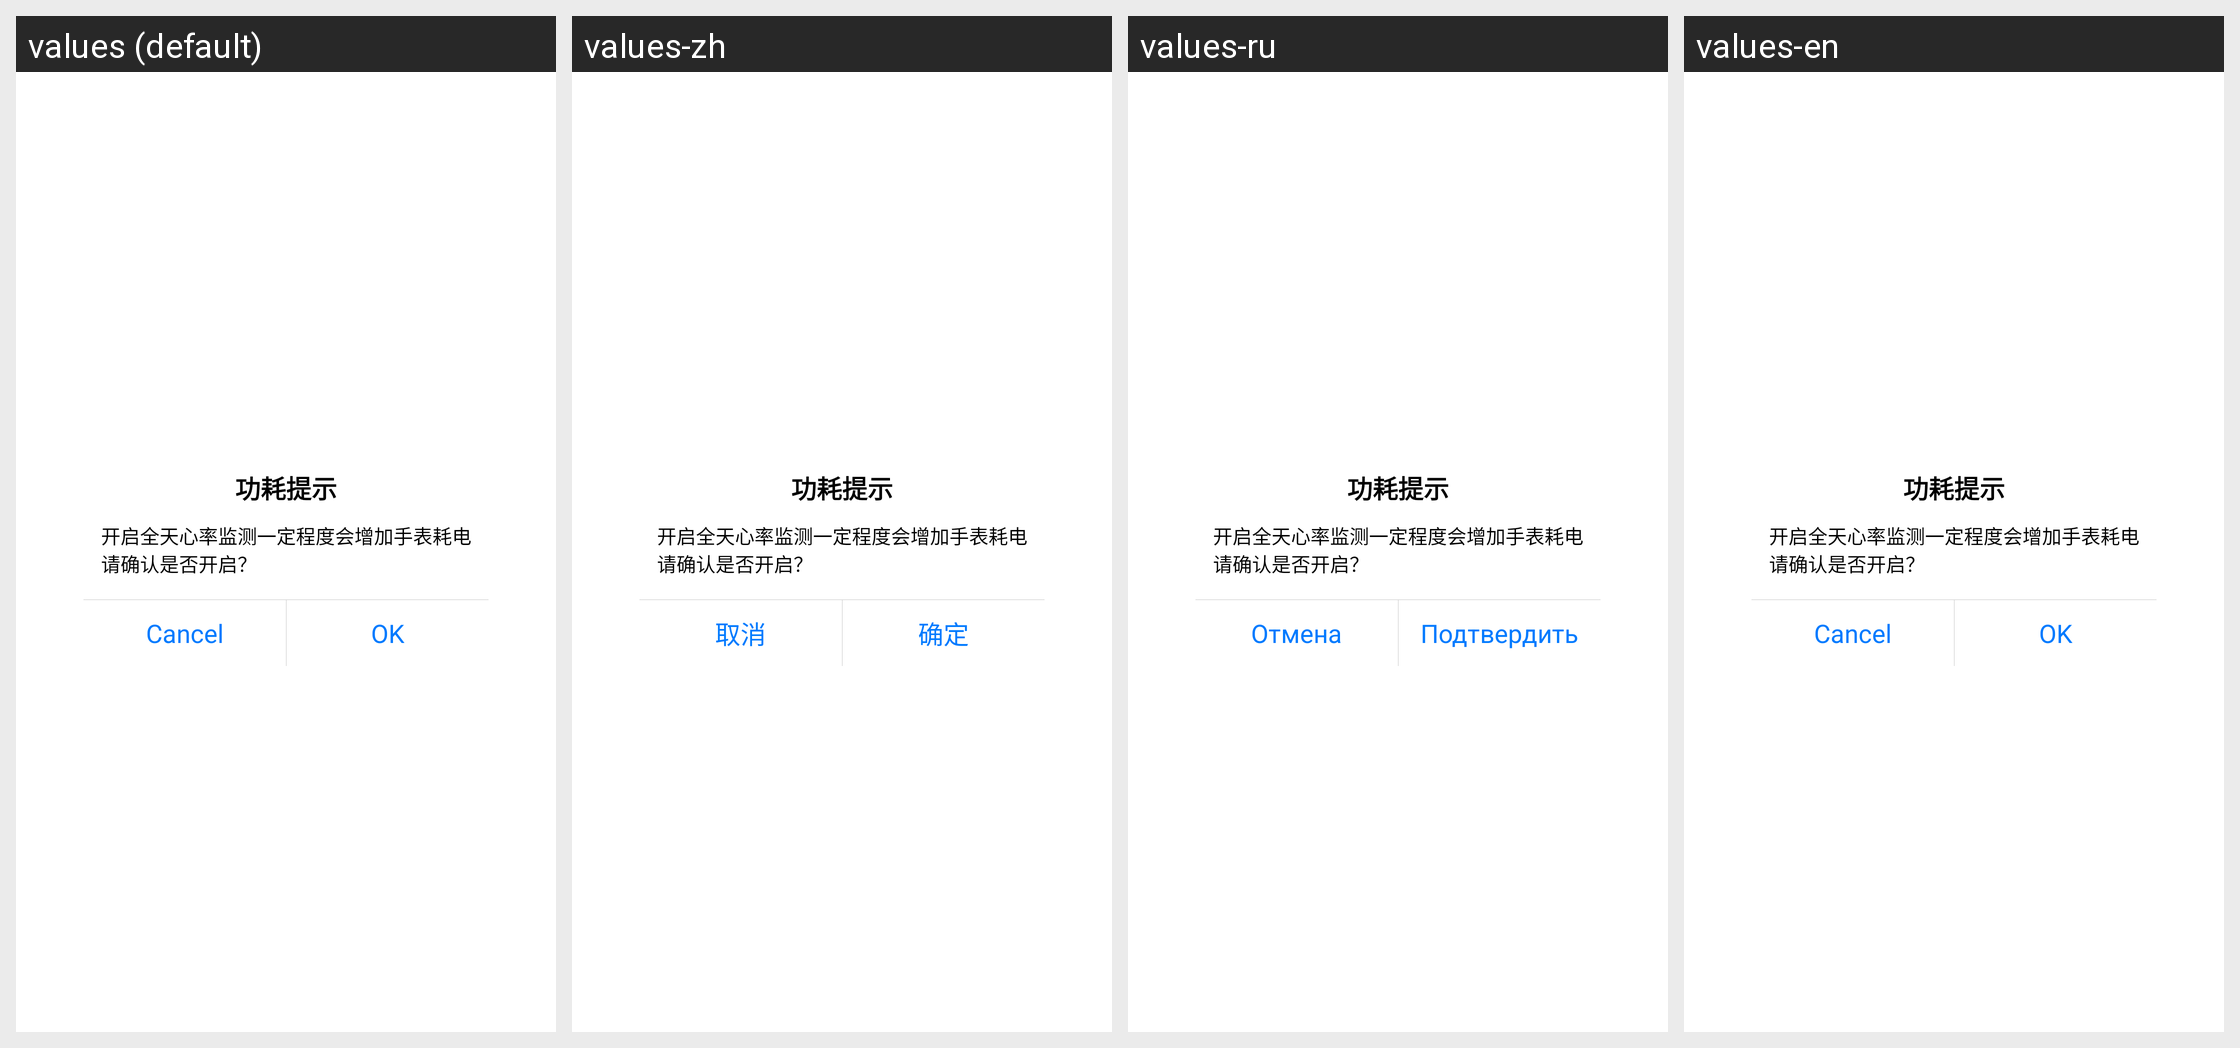

The same Android screen rendered under several of its app's locales, left to right. List the strings drawn on it with the default value and each locale's translation.
Android screen res/layout/mid_monitor_dialog_tip_delay.xml rendered under 4 locales, left to right: values (default), values-zh, values-ru, values-en. Device: Nexus 5 (rendered at 1080×1920; each locale shown at half size, 540×960, under a caption strip naming it); theme FullBleedTheme.
Other locales in the repository, not shown: values-de-rDE, values-hi, values-ko-rKR, values-ms-rMY, values-pl, values-th, values-tl-rPH, values-tr-rTR, values-vi, values-zh-rTW.
Strings drawn on this screen, with the default value and each locale's value (text and hints the layout hard-codes, and strings that could not be matched under every locale, appear in the picture but are not listed):

health_monitor_power_tips_title
  values: 功耗提示
  values-zh: 功耗提示
  values-ru: 功耗提示  [not translated; the default value is used]
  values-en: 功耗提示  [not translated; the default value is used]

health_monitor_power_tips_content
  values: 开启全天心率监测一定程度会增加手表耗电
      请确认是否开启？
  values-zh: 开启全天心率监测一定程度会增加手表耗电
      请确认是否开启？
  values-ru: 开启全天心率监测一定程度会增加手表耗电
      请确认是否开启？  [not translated; the default value is used]
  values-en: 开启全天心率监测一定程度会增加手表耗电
      请确认是否开启？  [not translated; the default value is used]

cancel
  values: Cancel
  values-zh: 取消
  values-ru: Отмена
  values-en: Cancel

confirm
  values: OK
  values-zh: 确定
  values-ru: Подтвердить
  values-en: OK
